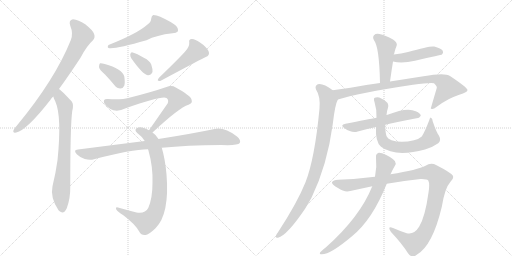
t = 0.00 s
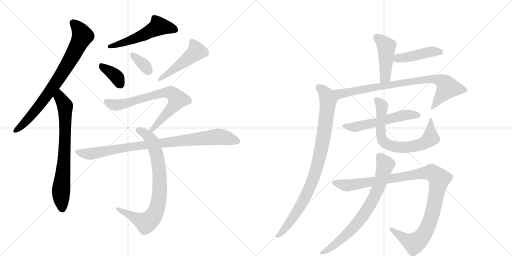
t = 2.71 s
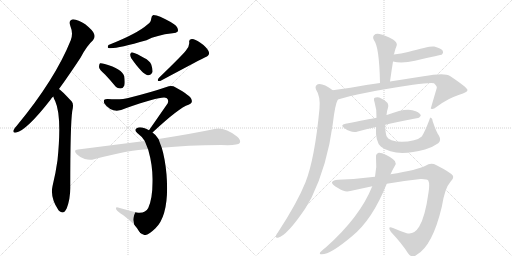
t = 5.41 s
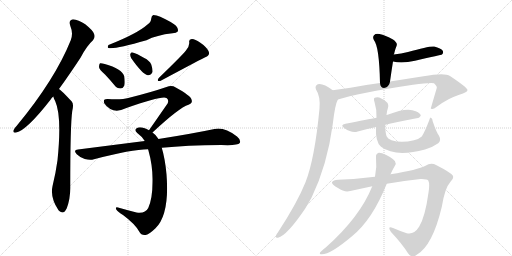
t = 8.12 s
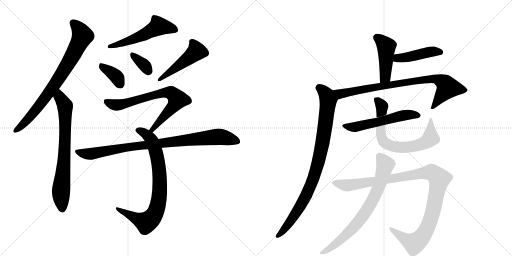
t = 10.82 s
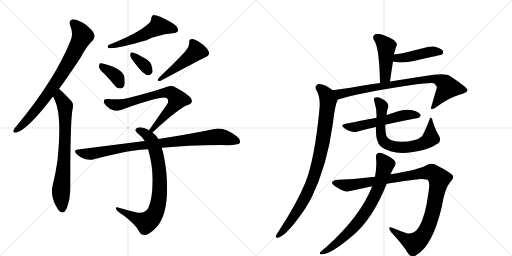
t = 13.53 s

The animated SVG that drew these frames (rendered in a browser with its animation timeline set to each time). Animation: 17 CSS @keyframes rules; one cycle of 13.53 s.

<svg version="1.1" viewBox="0 0 2048 1024" xmlns="http://www.w3.org/2000/svg">
  <g stroke="lightgray" stroke-dasharray="1,1" stroke-width="1" transform="scale(4, 4)">
    <line x1="0" y1="0" x2="256" y2="256"></line>
    <line x1="256" y1="0" x2="0" y2="256"></line>
    <line x1="128" y1="0" x2="128" y2="256"></line>
    <line x1="0" y1="128" x2="256" y2="128"></line>
    <line x1="256" y1="0" x2="512" y2="256"></line>
    <line x1="512" y1="0" x2="256" y2="256"></line>
    <line x1="384" y1="0" x2="384" y2="256"></line>
    <line x1="256" y1="128" x2="512" y2="128"></line>
  </g>
<g transform="scale(1, -1) translate(0, -850)">
   <style type="text/css">
    @keyframes keyframes0 {
      from {
       stroke: black;
       stroke-dashoffset: 784;
       stroke-width: 128;
       }
       72% {
       animation-timing-function: step-end;
       stroke: black;
       stroke-dashoffset: 0;
       stroke-width: 128;
       }
       to {
       stroke: black;
       stroke-width: 1024;
       }
       }
       #make-me-a-hanzi-animation-0 {
         animation: keyframes0 0.888021s both;
         animation-delay: 0.000000s;
         animation-timing-function: linear;
       }
    @keyframes keyframes1 {
      from {
       stroke: black;
       stroke-dashoffset: 732;
       stroke-width: 128;
       }
       70% {
       animation-timing-function: step-end;
       stroke: black;
       stroke-dashoffset: 0;
       stroke-width: 128;
       }
       to {
       stroke: black;
       stroke-width: 1024;
       }
       }
       #make-me-a-hanzi-animation-1 {
         animation: keyframes1 0.845703s both;
         animation-delay: 0.888021s;
         animation-timing-function: linear;
       }
    @keyframes keyframes2 {
      from {
       stroke: black;
       stroke-dashoffset: 540;
       stroke-width: 128;
       }
       64% {
       animation-timing-function: step-end;
       stroke: black;
       stroke-dashoffset: 0;
       stroke-width: 128;
       }
       to {
       stroke: black;
       stroke-width: 1024;
       }
       }
       #make-me-a-hanzi-animation-2 {
         animation: keyframes2 0.689453s both;
         animation-delay: 1.733724s;
         animation-timing-function: linear;
       }
    @keyframes keyframes3 {
      from {
       stroke: black;
       stroke-dashoffset: 368;
       stroke-width: 128;
       }
       55% {
       animation-timing-function: step-end;
       stroke: black;
       stroke-dashoffset: 0;
       stroke-width: 128;
       }
       to {
       stroke: black;
       stroke-width: 1024;
       }
       }
       #make-me-a-hanzi-animation-3 {
         animation: keyframes3 0.549479s both;
         animation-delay: 2.423177s;
         animation-timing-function: linear;
       }
    @keyframes keyframes4 {
      from {
       stroke: black;
       stroke-dashoffset: 347;
       stroke-width: 128;
       }
       53% {
       animation-timing-function: step-end;
       stroke: black;
       stroke-dashoffset: 0;
       stroke-width: 128;
       }
       to {
       stroke: black;
       stroke-width: 1024;
       }
       }
       #make-me-a-hanzi-animation-4 {
         animation: keyframes4 0.532389s both;
         animation-delay: 2.972656s;
         animation-timing-function: linear;
       }
    @keyframes keyframes5 {
      from {
       stroke: black;
       stroke-dashoffset: 474;
       stroke-width: 128;
       }
       61% {
       animation-timing-function: step-end;
       stroke: black;
       stroke-dashoffset: 0;
       stroke-width: 128;
       }
       to {
       stroke: black;
       stroke-width: 1024;
       }
       }
       #make-me-a-hanzi-animation-5 {
         animation: keyframes5 0.635742s both;
         animation-delay: 3.505046s;
         animation-timing-function: linear;
       }
    @keyframes keyframes6 {
      from {
       stroke: black;
       stroke-dashoffset: 725;
       stroke-width: 128;
       }
       70% {
       animation-timing-function: step-end;
       stroke: black;
       stroke-dashoffset: 0;
       stroke-width: 128;
       }
       to {
       stroke: black;
       stroke-width: 1024;
       }
       }
       #make-me-a-hanzi-animation-6 {
         animation: keyframes6 0.840007s both;
         animation-delay: 4.140788s;
         animation-timing-function: linear;
       }
    @keyframes keyframes7 {
      from {
       stroke: black;
       stroke-dashoffset: 799;
       stroke-width: 128;
       }
       72% {
       animation-timing-function: step-end;
       stroke: black;
       stroke-dashoffset: 0;
       stroke-width: 128;
       }
       to {
       stroke: black;
       stroke-width: 1024;
       }
       }
       #make-me-a-hanzi-animation-7 {
         animation: keyframes7 0.900228s both;
         animation-delay: 4.980794s;
         animation-timing-function: linear;
       }
    @keyframes keyframes8 {
      from {
       stroke: black;
       stroke-dashoffset: 905;
       stroke-width: 128;
       }
       75% {
       animation-timing-function: step-end;
       stroke: black;
       stroke-dashoffset: 0;
       stroke-width: 128;
       }
       to {
       stroke: black;
       stroke-width: 1024;
       }
       }
       #make-me-a-hanzi-animation-8 {
         animation: keyframes8 0.986491s both;
         animation-delay: 5.881022s;
         animation-timing-function: linear;
       }
    @keyframes keyframes9 {
      from {
       stroke: black;
       stroke-dashoffset: 447;
       stroke-width: 128;
       }
       59% {
       animation-timing-function: step-end;
       stroke: black;
       stroke-dashoffset: 0;
       stroke-width: 128;
       }
       to {
       stroke: black;
       stroke-width: 1024;
       }
       }
       #make-me-a-hanzi-animation-9 {
         animation: keyframes9 0.613770s both;
         animation-delay: 6.867513s;
         animation-timing-function: linear;
       }
    @keyframes keyframes10 {
      from {
       stroke: black;
       stroke-dashoffset: 445;
       stroke-width: 128;
       }
       59% {
       animation-timing-function: step-end;
       stroke: black;
       stroke-dashoffset: 0;
       stroke-width: 128;
       }
       to {
       stroke: black;
       stroke-width: 1024;
       }
       }
       #make-me-a-hanzi-animation-10 {
         animation: keyframes10 0.612142s both;
         animation-delay: 7.481283s;
         animation-timing-function: linear;
       }
    @keyframes keyframes11 {
      from {
       stroke: black;
       stroke-dashoffset: 829;
       stroke-width: 128;
       }
       73% {
       animation-timing-function: step-end;
       stroke: black;
       stroke-dashoffset: 0;
       stroke-width: 128;
       }
       to {
       stroke: black;
       stroke-width: 1024;
       }
       }
       #make-me-a-hanzi-animation-11 {
         animation: keyframes11 0.924642s both;
         animation-delay: 8.093424s;
         animation-timing-function: linear;
       }
    @keyframes keyframes12 {
      from {
       stroke: black;
       stroke-dashoffset: 908;
       stroke-width: 128;
       }
       75% {
       animation-timing-function: step-end;
       stroke: black;
       stroke-dashoffset: 0;
       stroke-width: 128;
       }
       to {
       stroke: black;
       stroke-width: 1024;
       }
       }
       #make-me-a-hanzi-animation-12 {
         animation: keyframes12 0.988932s both;
         animation-delay: 9.018066s;
         animation-timing-function: linear;
       }
    @keyframes keyframes13 {
      from {
       stroke: black;
       stroke-dashoffset: 558;
       stroke-width: 128;
       }
       64% {
       animation-timing-function: step-end;
       stroke: black;
       stroke-dashoffset: 0;
       stroke-width: 128;
       }
       to {
       stroke: black;
       stroke-width: 1024;
       }
       }
       #make-me-a-hanzi-animation-13 {
         animation: keyframes13 0.704102s both;
         animation-delay: 10.006999s;
         animation-timing-function: linear;
       }
    @keyframes keyframes14 {
      from {
       stroke: black;
       stroke-dashoffset: 712;
       stroke-width: 128;
       }
       70% {
       animation-timing-function: step-end;
       stroke: black;
       stroke-dashoffset: 0;
       stroke-width: 128;
       }
       to {
       stroke: black;
       stroke-width: 1024;
       }
       }
       #make-me-a-hanzi-animation-14 {
         animation: keyframes14 0.829427s both;
         animation-delay: 10.711100s;
         animation-timing-function: linear;
       }
    @keyframes keyframes15 {
      from {
       stroke: black;
       stroke-dashoffset: 1084;
       stroke-width: 128;
       }
       78% {
       animation-timing-function: step-end;
       stroke: black;
       stroke-dashoffset: 0;
       stroke-width: 128;
       }
       to {
       stroke: black;
       stroke-width: 1024;
       }
       }
       #make-me-a-hanzi-animation-15 {
         animation: keyframes15 1.132161s both;
         animation-delay: 11.540527s;
         animation-timing-function: linear;
       }
    @keyframes keyframes16 {
      from {
       stroke: black;
       stroke-dashoffset: 743;
       stroke-width: 128;
       }
       71% {
       animation-timing-function: step-end;
       stroke: black;
       stroke-dashoffset: 0;
       stroke-width: 128;
       }
       to {
       stroke: black;
       stroke-width: 1024;
       }
       }
       #make-me-a-hanzi-animation-16 {
         animation: keyframes16 0.854655s both;
         animation-delay: 12.672689s;
         animation-timing-function: linear;
       }
</style>
<path d="M 236 494 Q 276 549 322 619 Q 347 667 372 689 Q 382 701 376 715 Q 372 728 341 753 Q 313 772 292 773 Q 273 770 281 747 Q 294 716 283 689 Q 220 532 67 347 Q 57 337 54 329 Q 50 317 65 320 Q 107 329 202 451 Q 206 458 213 464 L 236 494 Z" fill="lightgray"></path> 
<path d="M 213 464 Q 216 454 221 445 Q 248 384 230 209 Q 223 158 210 105 Q 200 60 234 9 Q 235 9 237 6 Q 255 -10 267 17 Q 282 57 281 104 Q 281 351 289 406 Q 296 433 287 444 Q 244 490 236 494 C 213 513 202 492 213 464 Z" fill="lightgray"></path> 
<path d="M 590 752 Q 550 716 434 670 Q 428 661 434 658 Q 459 652 586 689 Q 626 710 690 717 Q 706 717 711 724 Q 715 734 704 747 Q 685 763 641 783 Q 626 790 613 790 Q 606 787 605 776 Q 604 761 590 752 Z" fill="lightgray"></path> 
<path d="M 420 552 Q 438 533 458 509 Q 468 496 482 496 Q 492 496 497 507 Q 501 519 497 545 Q 488 575 419 594 Q 406 598 400 597 Q 396 593 396 582 Q 397 572 420 552 Z" fill="lightgray"></path> 
<path d="M 525 617 Q 570 553 591 549 Q 603 548 610 562 Q 611 574 605 592 Q 598 608 577 618 Q 546 637 531 640 Q 524 643 521 633 Q 520 626 525 617 Z" fill="lightgray"></path> 
<path d="M 743 647 Q 728 628 636 539 Q 624 524 641 526 Q 815 619 821 621 Q 842 628 834 646 Q 824 664 800 680 Q 779 695 767 694 Q 754 693 757 680 Q 758 664 743 647 Z" fill="lightgray"></path> 
<path d="M 610 320 Q 716 419 754 431 Q 772 437 766 452 Q 763 467 703 500 Q 687 510 666 502 Q 605 481 513 458 Q 489 451 431 454 Q 410 455 417 437 Q 424 425 441 414 Q 468 399 503 417 Q 650 469 666 458 Q 676 451 671 437 Q 637 388 596 329 C 579 304 588 300 610 320 Z" fill="lightgray"></path> 
<path d="M 634 294 Q 625 310 610 320 L 596 329 Q 589 333 579 337 Q 558 344 548 338 Q 535 331 549 318 Q 567 305 579 286 L 592 253 Q 593 252 594 247 Q 612 183 610 120 Q 610 56 593 18 Q 580 -6 546 0 Q 507 10 472 20 Q 460 23 465 12 Q 471 3 492 -10 Q 540 -46 556 -75 Q 566 -93 582 -90 Q 595 -89 622 -63 Q 679 -6 666 153 Q 660 217 647 259 L 634 294 Z" fill="lightgray"></path> 
<path d="M 647 259 Q 746 269 885 270 Q 951 267 959 278 Q 965 290 948 304 Q 897 343 858 334 Q 773 316 634 294 L 579 286 Q 453 270 312 252 Q 291 251 307 233 Q 320 220 339 214 Q 360 208 376 213 Q 526 253 592 253 L 647 259 Z" fill="lightgray"></path> 
<path d="M 1560 524 Q 1566 567 1572 604 C 1577 634 1572 624 1575 632 Q 1575 633 1576 633 Q 1579 646 1582 655 Q 1585 662 1587 669 Q 1590 679 1572 692 Q 1541 710 1518 714 Q 1503 717 1496 709 Q 1489 702 1496 689 Q 1517 664 1520 518 C 1521 488 1556 494 1560 524 Z" fill="lightgray"></path> 
<path d="M 1572 604 Q 1608 595 1660 607 Q 1766 631 1768 632 Q 1775 639 1771 647 Q 1764 657 1737 664 Q 1718 667 1632 642 Q 1605 636 1575 632 C 1545 628 1543 610 1572 604 Z" fill="lightgray"></path> 
<path d="M 1352 452 Q 1427 477 1652 511 Q 1719 520 1736 517 Q 1749 505 1747 498 L 1723 416 L 1725 415 Q 1732 411 1747 423 Q 1796 459 1837 471 Q 1871 481 1870 490 Q 1869 500 1800 546 Q 1779 561 1694 545 L 1560 524 L 1520 518 Q 1465 511 1402 499 Q 1366 495 1331 489 C 1301 484 1323 443 1352 452 Z" fill="lightgray"></path> 
<path d="M 1331 489 Q 1291 519 1271 513 Q 1258 506 1264 492 Q 1282 465 1278 416 Q 1259 215 1222 121 Q 1189 39 1112 -79 Q 1106 -86 1104 -92 Q 1101 -102 1112 -101 Q 1148 -92 1221 16 L 1246 59 Q 1309 189 1331 353 Q 1340 432 1351 451 Q 1350 452 1352 452 C 1359 470 1356 472 1331 489 Z" fill="lightgray"></path> 
<path d="M 1541 351 Q 1578 361 1666 377 Q 1676 376 1683 387 Q 1683 397 1663 405 Q 1629 423 1550 391 Q 1547 391 1546 390 L 1506 379 Q 1473 373 1382 355 Q 1358 351 1378 337 Q 1408 316 1431 324 Q 1462 333 1504 342 L 1541 351 Z" fill="lightgray"></path> 
<path d="M 1756 307 Q 1746 320 1731 364 Q 1730 376 1724 379 Q 1720 382 1717 369 Q 1698 320 1687 304 Q 1678 295 1656 289 Q 1605 277 1566 289 Q 1550 296 1547 304 Q 1541 317 1541 351 L 1546 390 Q 1547 405 1552 419 Q 1556 434 1546 442 Q 1536 452 1517 460 Q 1507 463 1499 459 Q 1493 456 1498 442 Q 1508 409 1506 379 L 1504 342 Q 1501 282 1524 263 Q 1581 220 1700 252 Q 1727 259 1753 277 Q 1766 289 1756 307 Z" fill="lightgray"></path> 
<path d="M 1500 143 Q 1421 133 1352 131 Q 1333 131 1328 121 Q 1327 112 1352 98 Q 1379 79 1401 86 L 1489 105 L 1547 115 Q 1620 128 1682 134 Q 1707 135 1713 128 Q 1720 115 1714 80 Q 1701 -16 1677 -56 Q 1656 -90 1627 -83 Q 1597 -73 1572 -62 Q 1547 -52 1564 -78 Q 1610 -127 1632 -163 Q 1648 -185 1667 -169 Q 1730 -133 1767 22 Q 1779 98 1802 123 Q 1817 136 1811 148 Q 1801 161 1746 189 Q 1724 201 1702 187 Q 1672 171 1562 153 L 1500 143 Z" fill="lightgray"></path> 
<path d="M 1489 105 Q 1440 -18 1304 -139 Q 1294 -146 1283 -157 Q 1276 -164 1282 -167 Q 1316 -173 1409 -94 Q 1490 -28 1547 115 L 1562 153 Q 1569 169 1579 186 Q 1586 196 1580 205 Q 1574 215 1545 230 Q 1524 240 1515 239 Q 1502 235 1504 220 Q 1508 183 1500 143 L 1489 105 Z" fill="lightgray"></path> 
      <clipPath id="make-me-a-hanzi-clip-0">
      <path d="M 236 494 Q 276 549 322 619 Q 347 667 372 689 Q 382 701 376 715 Q 372 728 341 753 Q 313 772 292 773 Q 273 770 281 747 Q 294 716 283 689 Q 220 532 67 347 Q 57 337 54 329 Q 50 317 65 320 Q 107 329 202 451 Q 206 458 213 464 L 236 494 Z" fill="lightgray"></path>
      </clipPath>
      <path clip-path="url(#make-me-a-hanzi-clip-0)" d="M 294 757 L 310 742 L 330 707 L 292 629 L 164 435 L 104 364 L 63 329 " fill="none" id="make-me-a-hanzi-animation-0" stroke-dasharray="656 1312" stroke-linecap="round"></path>

      <clipPath id="make-me-a-hanzi-clip-1">
      <path d="M 213 464 Q 216 454 221 445 Q 248 384 230 209 Q 223 158 210 105 Q 200 60 234 9 Q 235 9 237 6 Q 255 -10 267 17 Q 282 57 281 104 Q 281 351 289 406 Q 296 433 287 444 Q 244 490 236 494 C 213 513 202 492 213 464 Z" fill="lightgray"></path>
      </clipPath>
      <path clip-path="url(#make-me-a-hanzi-clip-1)" d="M 235 487 L 239 460 L 260 427 L 261 406 L 257 210 L 244 83 L 250 18 " fill="none" id="make-me-a-hanzi-animation-1" stroke-dasharray="604 1208" stroke-linecap="round"></path>

      <clipPath id="make-me-a-hanzi-clip-2">
      <path d="M 590 752 Q 550 716 434 670 Q 428 661 434 658 Q 459 652 586 689 Q 626 710 690 717 Q 706 717 711 724 Q 715 734 704 747 Q 685 763 641 783 Q 626 790 613 790 Q 606 787 605 776 Q 604 761 590 752 Z" fill="lightgray"></path>
      </clipPath>
      <path clip-path="url(#make-me-a-hanzi-clip-2)" d="M 702 730 L 634 746 L 568 706 L 438 664 " fill="none" id="make-me-a-hanzi-animation-2" stroke-dasharray="412 824" stroke-linecap="round"></path>

      <clipPath id="make-me-a-hanzi-clip-3">
      <path d="M 420 552 Q 438 533 458 509 Q 468 496 482 496 Q 492 496 497 507 Q 501 519 497 545 Q 488 575 419 594 Q 406 598 400 597 Q 396 593 396 582 Q 397 572 420 552 Z" fill="lightgray"></path>
      </clipPath>
      <path clip-path="url(#make-me-a-hanzi-clip-3)" d="M 404 588 L 454 554 L 470 538 L 482 512 " fill="none" id="make-me-a-hanzi-animation-3" stroke-dasharray="240 480" stroke-linecap="round"></path>

      <clipPath id="make-me-a-hanzi-clip-4">
      <path d="M 525 617 Q 570 553 591 549 Q 603 548 610 562 Q 611 574 605 592 Q 598 608 577 618 Q 546 637 531 640 Q 524 643 521 633 Q 520 626 525 617 Z" fill="lightgray"></path>
      </clipPath>
      <path clip-path="url(#make-me-a-hanzi-clip-4)" d="M 531 630 L 582 585 L 593 565 " fill="none" id="make-me-a-hanzi-animation-4" stroke-dasharray="219 438" stroke-linecap="round"></path>

      <clipPath id="make-me-a-hanzi-clip-5">
      <path d="M 743 647 Q 728 628 636 539 Q 624 524 641 526 Q 815 619 821 621 Q 842 628 834 646 Q 824 664 800 680 Q 779 695 767 694 Q 754 693 757 680 Q 758 664 743 647 Z" fill="lightgray"></path>
      </clipPath>
      <path clip-path="url(#make-me-a-hanzi-clip-5)" d="M 766 684 L 781 664 L 786 645 L 651 537 " fill="none" id="make-me-a-hanzi-animation-5" stroke-dasharray="346 692" stroke-linecap="round"></path>

      <clipPath id="make-me-a-hanzi-clip-6">
      <path d="M 610 320 Q 716 419 754 431 Q 772 437 766 452 Q 763 467 703 500 Q 687 510 666 502 Q 605 481 513 458 Q 489 451 431 454 Q 410 455 417 437 Q 424 425 441 414 Q 468 399 503 417 Q 650 469 666 458 Q 676 451 671 437 Q 637 388 596 329 C 579 304 588 300 610 320 Z" fill="lightgray"></path>
      </clipPath>
      <path clip-path="url(#make-me-a-hanzi-clip-6)" d="M 426 444 L 447 433 L 474 431 L 652 479 L 687 477 L 710 452 L 700 433 L 617 343 L 613 332 L 604 333 " fill="none" id="make-me-a-hanzi-animation-6" stroke-dasharray="597 1194" stroke-linecap="round"></path>

      <clipPath id="make-me-a-hanzi-clip-7">
      <path d="M 634 294 Q 625 310 610 320 L 596 329 Q 589 333 579 337 Q 558 344 548 338 Q 535 331 549 318 Q 567 305 579 286 L 592 253 Q 593 252 594 247 Q 612 183 610 120 Q 610 56 593 18 Q 580 -6 546 0 Q 507 10 472 20 Q 460 23 465 12 Q 471 3 492 -10 Q 540 -46 556 -75 Q 566 -93 582 -90 Q 595 -89 622 -63 Q 679 -6 666 153 Q 660 217 647 259 L 634 294 Z" fill="lightgray"></path>
      </clipPath>
      <path clip-path="url(#make-me-a-hanzi-clip-7)" d="M 552 328 L 567 325 L 600 298 L 623 245 L 640 119 L 629 19 L 609 -21 L 584 -40 L 472 13 " fill="none" id="make-me-a-hanzi-animation-7" stroke-dasharray="671 1342" stroke-linecap="round"></path>

      <clipPath id="make-me-a-hanzi-clip-8">
      <path d="M 647 259 Q 746 269 885 270 Q 951 267 959 278 Q 965 290 948 304 Q 897 343 858 334 Q 773 316 634 294 L 579 286 Q 453 270 312 252 Q 291 251 307 233 Q 320 220 339 214 Q 360 208 376 213 Q 526 253 592 253 L 647 259 Z" fill="lightgray"></path>
      </clipPath>
      <path clip-path="url(#make-me-a-hanzi-clip-8)" d="M 309 243 L 330 236 L 366 235 L 544 266 L 869 303 L 950 284 " fill="none" id="make-me-a-hanzi-animation-8" stroke-dasharray="777 1554" stroke-linecap="round"></path>

      <clipPath id="make-me-a-hanzi-clip-9">
      <path d="M 1560 524 Q 1566 567 1572 604 C 1577 634 1572 624 1575 632 Q 1575 633 1576 633 Q 1579 646 1582 655 Q 1585 662 1587 669 Q 1590 679 1572 692 Q 1541 710 1518 714 Q 1503 717 1496 709 Q 1489 702 1496 689 Q 1517 664 1520 518 C 1521 488 1556 494 1560 524 Z" fill="lightgray"></path>
      </clipPath>
      <path clip-path="url(#make-me-a-hanzi-clip-9)" d="M 1508 699 L 1528 685 L 1545 661 L 1542 548 L 1525 531 " fill="none" id="make-me-a-hanzi-animation-9" stroke-dasharray="319 638" stroke-linecap="round"></path>

      <clipPath id="make-me-a-hanzi-clip-10">
      <path d="M 1572 604 Q 1608 595 1660 607 Q 1766 631 1768 632 Q 1775 639 1771 647 Q 1764 657 1737 664 Q 1718 667 1632 642 Q 1605 636 1575 632 C 1545 628 1543 610 1572 604 Z" fill="lightgray"></path>
      </clipPath>
      <path clip-path="url(#make-me-a-hanzi-clip-10)" d="M 1580 610 L 1590 617 L 1727 644 L 1764 641 " fill="none" id="make-me-a-hanzi-animation-10" stroke-dasharray="317 634" stroke-linecap="round"></path>

      <clipPath id="make-me-a-hanzi-clip-11">
      <path d="M 1352 452 Q 1427 477 1652 511 Q 1719 520 1736 517 Q 1749 505 1747 498 L 1723 416 L 1725 415 Q 1732 411 1747 423 Q 1796 459 1837 471 Q 1871 481 1870 490 Q 1869 500 1800 546 Q 1779 561 1694 545 L 1560 524 L 1520 518 Q 1465 511 1402 499 Q 1366 495 1331 489 C 1301 484 1323 443 1352 452 Z" fill="lightgray"></path>
      </clipPath>
      <path clip-path="url(#make-me-a-hanzi-clip-11)" d="M 1339 485 L 1361 475 L 1569 513 L 1708 534 L 1748 534 L 1780 516 L 1789 497 L 1737 425 L 1727 422 " fill="none" id="make-me-a-hanzi-animation-11" stroke-dasharray="701 1402" stroke-linecap="round"></path>

      <clipPath id="make-me-a-hanzi-clip-12">
      <path d="M 1331 489 Q 1291 519 1271 513 Q 1258 506 1264 492 Q 1282 465 1278 416 Q 1259 215 1222 121 Q 1189 39 1112 -79 Q 1106 -86 1104 -92 Q 1101 -102 1112 -101 Q 1148 -92 1221 16 L 1246 59 Q 1309 189 1331 353 Q 1340 432 1351 451 Q 1350 452 1352 452 C 1359 470 1356 472 1331 489 Z" fill="lightgray"></path>
      </clipPath>
      <path clip-path="url(#make-me-a-hanzi-clip-12)" d="M 1277 499 L 1306 470 L 1313 450 L 1297 317 L 1272 197 L 1240 101 L 1197 17 L 1133 -73 L 1113 -92 " fill="none" id="make-me-a-hanzi-animation-12" stroke-dasharray="780 1560" stroke-linecap="round"></path>

      <clipPath id="make-me-a-hanzi-clip-13">
      <path d="M 1541 351 Q 1578 361 1666 377 Q 1676 376 1683 387 Q 1683 397 1663 405 Q 1629 423 1550 391 Q 1547 391 1546 390 L 1506 379 Q 1473 373 1382 355 Q 1358 351 1378 337 Q 1408 316 1431 324 Q 1462 333 1504 342 L 1541 351 Z" fill="lightgray"></path>
      </clipPath>
      <path clip-path="url(#make-me-a-hanzi-clip-13)" d="M 1378 346 L 1432 344 L 1626 391 L 1674 388 " fill="none" id="make-me-a-hanzi-animation-13" stroke-dasharray="430 860" stroke-linecap="round"></path>

      <clipPath id="make-me-a-hanzi-clip-14">
      <path d="M 1756 307 Q 1746 320 1731 364 Q 1730 376 1724 379 Q 1720 382 1717 369 Q 1698 320 1687 304 Q 1678 295 1656 289 Q 1605 277 1566 289 Q 1550 296 1547 304 Q 1541 317 1541 351 L 1546 390 Q 1547 405 1552 419 Q 1556 434 1546 442 Q 1536 452 1517 460 Q 1507 463 1499 459 Q 1493 456 1498 442 Q 1508 409 1506 379 L 1504 342 Q 1501 282 1524 263 Q 1581 220 1700 252 Q 1727 259 1753 277 Q 1766 289 1756 307 Z" fill="lightgray"></path>
      </clipPath>
      <path clip-path="url(#make-me-a-hanzi-clip-14)" d="M 1506 452 L 1527 427 L 1522 347 L 1526 303 L 1536 282 L 1558 268 L 1592 261 L 1634 262 L 1685 273 L 1709 285 L 1722 297 L 1722 373 " fill="none" id="make-me-a-hanzi-animation-14" stroke-dasharray="584 1168" stroke-linecap="round"></path>

      <clipPath id="make-me-a-hanzi-clip-15">
      <path d="M 1500 143 Q 1421 133 1352 131 Q 1333 131 1328 121 Q 1327 112 1352 98 Q 1379 79 1401 86 L 1489 105 L 1547 115 Q 1620 128 1682 134 Q 1707 135 1713 128 Q 1720 115 1714 80 Q 1701 -16 1677 -56 Q 1656 -90 1627 -83 Q 1597 -73 1572 -62 Q 1547 -52 1564 -78 Q 1610 -127 1632 -163 Q 1648 -185 1667 -169 Q 1730 -133 1767 22 Q 1779 98 1802 123 Q 1817 136 1811 148 Q 1801 161 1746 189 Q 1724 201 1702 187 Q 1672 171 1562 153 L 1500 143 Z" fill="lightgray"></path>
      </clipPath>
      <path clip-path="url(#make-me-a-hanzi-clip-15)" d="M 1336 120 L 1386 108 L 1700 159 L 1728 160 L 1740 153 L 1757 130 L 1736 18 L 1713 -54 L 1691 -94 L 1655 -123 L 1564 -68 " fill="none" id="make-me-a-hanzi-animation-15" stroke-dasharray="956 1912" stroke-linecap="round"></path>

      <clipPath id="make-me-a-hanzi-clip-16">
      <path d="M 1489 105 Q 1440 -18 1304 -139 Q 1294 -146 1283 -157 Q 1276 -164 1282 -167 Q 1316 -173 1409 -94 Q 1490 -28 1547 115 L 1562 153 Q 1569 169 1579 186 Q 1586 196 1580 205 Q 1574 215 1545 230 Q 1524 240 1515 239 Q 1502 235 1504 220 Q 1508 183 1500 143 L 1489 105 Z" fill="lightgray"></path>
      </clipPath>
      <path clip-path="url(#make-me-a-hanzi-clip-16)" d="M 1519 224 L 1540 185 L 1514 99 L 1476 24 L 1442 -26 L 1388 -87 L 1330 -136 L 1286 -162 " fill="none" id="make-me-a-hanzi-animation-16" stroke-dasharray="615 1230" stroke-linecap="round"></path>

</g>
</svg>
